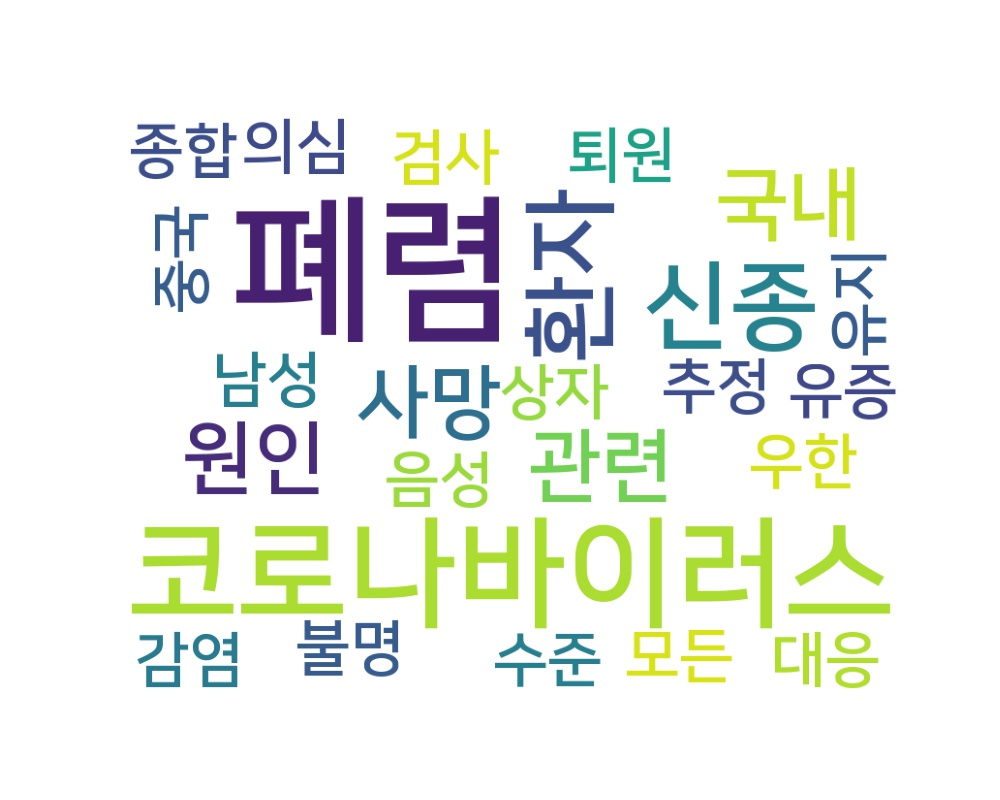

Data behind this chart, as committed beside it:
word, count
폐렴, 6
코로나바이러스, 5
신종, 3
환자, 3
사망, 2
원인, 2
국내, 2
관련, 2
우한, 1
남성, 1
추정, 1
종합, 1
불명, 1
검사, 1
음성, 1
중국, 1
의심, 1
퇴원, 1
감염, 1
유증, 1
상자, 1
모든, 1
대응, 1
수준, 1
유지, 1
